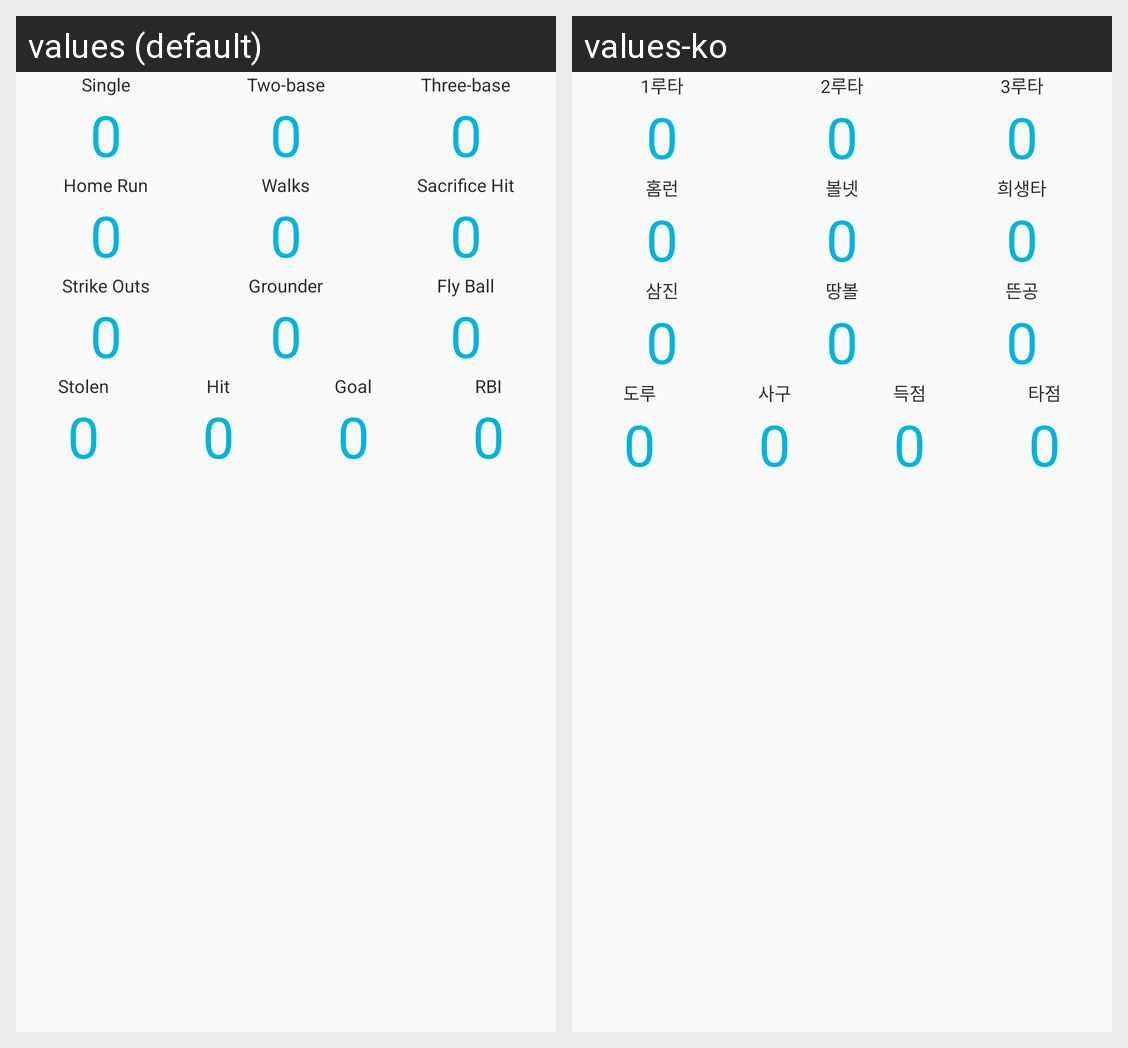

Here is an Android app screen in its default locale and in the app's own translations. Write out the translated-string differences for the strings that appear on this screen.
Android screen res/layout/view_hitter.xml rendered under 2 locales, left to right: values (default), values-ko. Device: Nexus 5 (rendered at 1080×1920; each locale shown at half size, 540×960, under a caption strip naming it); theme AppTheme.NoActionBar.
Strings drawn on this screen, with the default value and each locale's value (text and hints the layout hard-codes, and strings that could not be matched under every locale, appear in the picture but are not listed):

single
  values: Single
  values-ko: 1루타

zero
  values: 0
  values-ko: 0

two_base
  values: Two-base
  values-ko: 2루타

three_base
  values: Three-base
  values-ko: 3루타

homerun
  values: Home Run
  values-ko: 홈런

walks
  values: Walks
  values-ko: 볼넷

sacrifice_hit
  values: Sacrifice Hit
  values-ko: 희생타

strikeouts
  values: Strike Outs
  values-ko: 삼진

grounder
  values: Grounder
  values-ko: 땅볼

fly_ball
  values: Fly Ball
  values-ko: 뜬공

stolen
  values: Stolen
  values-ko: 도루

hit
  values: Hit
  values-ko: 사구

goal
  values: Goal
  values-ko: 득점

rbi
  values: RBI
  values-ko: 타점
